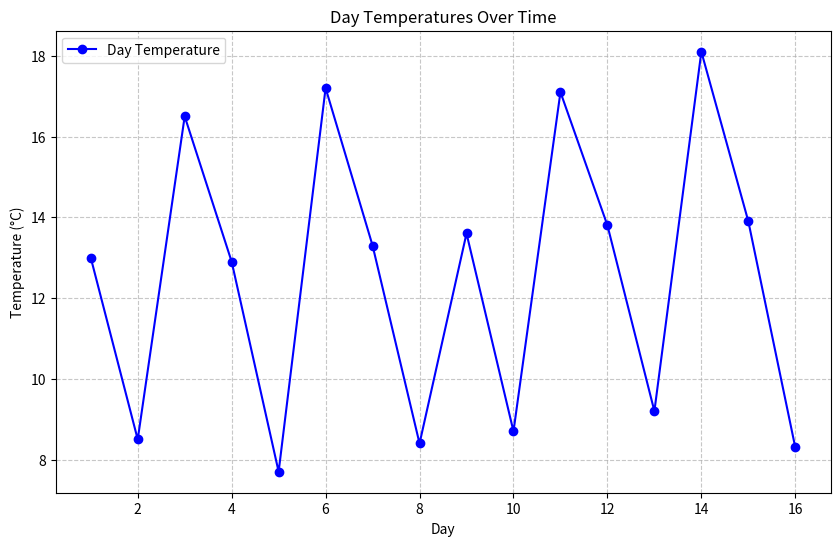

Python code for this plot:
# -*- coding: utf-8 -*-
"""Sarunaworksheet0.ipynb

Automatically generated by Colab.

Original file is located at
    https://colab.research.google.com/<link-removed>

Task 1 - Coin Change Problem: Scenario: Given a set of coin denominations and a target amount, find the minimum number of coins needed to make the amount. If it’s not possible, return - 1. Task:

Write a function min_coins(coins, amount) that: • Uses DP to calculate the minimum number of coins needed to make up the amount.
**Test** with coins = [1, 2, 5] and amount = 11. The result should be 3 (using coins [5, 5, 1]).
"""

def min_coins(coins, amount):
    """
     Finds the minimum number of coins needed to make up a given amount using dynamic
  programming.
  This function solves the coin change problem by determining the fewest number of
  coins from a given set of coin denominations that sum up to a target amount. The
  solution uses dynamic programming(tabulation) to iteratively build up the minimum
  number of coins required for each amount.
  Parameters:
  coins (list of int): A list of coin denominations available for making change. Each
  coin denomination is a positive integer.
  amount (int): The target amount for which we need to find the minimum number of coins
  . It must be a non-negative integer.
  Returns:
  int: The minimum number of coins required to make the given amount.
  If it is not possible to make the amount with the given coins, returns -1.
  Example:
  >>> min_coins([1, 2, 5], 11)
  3
  >>> min_coins([2], 3)
  -1
    """
    dp = [float('inf')] * (amount + 1)
    dp[0] = 0
    for coin in coins:
        for i in range(coin, amount + 1):
            dp[i] = min(dp[i], dp[i - coin] + 1)
    return dp[amount] if dp[amount] != float('inf') else -1

# Test with the given example
coins = [1, 2, 5]
amount = 11
result = min_coins(coins, amount)
print(f"Minimum coins required to make {amount} using coins {coins}: {result}")

"""Task 2 - Longest Common Subsequence (LCS): Scenario: Given two strings, find the length of their longest common subsequence (LCS). This is useful in text comparison. Task:

Write a function longest_common_subsequence(s1, s2) that: • Uses DP to find the length of the LCS of two strings s1 and s2.
Test with strings like "abcde" and "ace"; the LCS length should be 3 ("ace").
"""

def longest_common_subsequence(s1, s2):
    """function to uses DP to find the length of the LCS of two strings s1 and s2."""
    n, m = len(s1), len(s2)
    dp = [[0] * (m + 1) for _ in range(n + 1)]
    for i in range(1, n + 1):
        for j in range(1, m + 1):
            if s1[i - 1] == s2[j - 1]:
                dp[i][j] = dp[i - 1][j - 1] + 1
            else:
                dp[i][j] = max(dp[i - 1][j], dp[i][j - 1])

    return dp[n][m]

s1 = "abcde"
s2 = "ace"
result = longest_common_subsequence(s1, s2)
print(f"Length of LCS for '{s1}' and '{s2}': {result}")

"""Task 3 - 0/1 Knapsack Problem: Scenario: You have a list of items, each with a weight and a value. Given a weight capacity, maximize the total value of items you can carry without exceeding the weight capacity. Task:

Write a function knapsack(weights, values, capacity) that: • Uses DP to determine the maximum value that can be achieved within the given weight capacity.

Test with weights [1, 3, 4, 5], values [1, 4, 5, 7], and capacity 7. The re- sult should be 9.
"""

def knapsack(weights, values, capacity):
    """function to  Uses DP to determine the maximum value that can be achieved within the given weight capacity."""
    n = len(weights)
    dp = [[0] * (capacity + 1) for _ in range(n + 1)]


    for i in range(1, n + 1):
        for w in range(capacity + 1):
            if weights[i - 1] <= w:
                dp[i][w] = max(dp[i - 1][w], values[i - 1] + dp[i - 1][w - weights[i - 1]])
            else:
                dp[i][w] = dp[i - 1][w]

    return dp[n][capacity]


weights = [1, 3, 4, 5]
values = [1, 4, 5, 7]
capacity = 7
result = knapsack(weights, values, capacity)
print(f"Maximum value for weights {weights}, values {values}, and capacity {capacity}: {result}")

temperatures = [8.2, 17.4, 14.1, 7.9, 18.0, 13.5, 9.0, 17.8, 13.0, 8.5,
                16.5, 12.9, 7.7, 17.2, 13.3, 8.4, 16.7, 14.0, 9.5, 18.3,
                13.4, 8.1, 17.9, 14.2, 7.6, 17.0, 12.8, 8.0, 16.8, 13.7,
                7.8, 17.5, 13.6, 8.7, 17.1, 13.8, 9.2, 18.1, 13.9, 8.3,
                16.4, 12.7, 8.9, 18.2, 13.1, 7.8, 16.6, 12.5]

cold = []
mild = []
comfortable = []
fahrenheit = []

def classify_temperatures():
    """Classify temperatures into cold, mild, and comfortable categories based on their values."""
    for temp in temperatures:
        if temp < 10:
            cold.append(temp)
        elif 10 <= temp <= 15:
            mild.append(temp)
        else:
            comfortable.append(temp)

    print("Cold temperatures:", cold)
    print("Mild temperatures:", mild)
    print("Comfortable temperatures:", comfortable)

def display_category_counts():
    """Display the count of temperatures in each category."""
    print(f"Number of cold days: {len(cold)}")
    print(f"Number of mild days: {len(mild)}")
    print(f"Number of comfortable days: {len(comfortable)}")

def convert_to_fahrenheit():
    """Convert the list of temperatures from Celsius to Fahrenheit."""
    for temp in temperatures:
        converted_temp = (temp * 9/5) + 32
        fahrenheit.append(round(converted_temp, 2))
    print("Temperatures in Fahrenheit:", fahrenheit)

print("------------------------- Task 1: Classification -------------------------")
classify_temperatures()

print("------------------------- Task 2: Counts -------------------------")
display_category_counts()

print("------------------------- Task 3: Conversion -------------------------")
convert_to_fahrenheit()

import matplotlib.pyplot as plt


temperatures = [8.2, 17.4, 14.1, 7.9, 18.0, 13.5, 9.0, 17.8, 13.0, 8.5,
                16.5, 12.9, 7.7, 17.2, 13.3, 8.4, 16.7, 14.0, 9.5, 18.3,
                13.4, 8.1, 17.9, 14.2, 7.6, 17.0, 12.8, 8.0, 16.8, 13.7,
                7.8, 17.5, 13.6, 8.7, 17.1, 13.8, 9.2, 18.1, 13.9, 8.3,
                16.4, 12.7, 8.9, 18.2, 13.1, 7.8, 16.6, 12.5]

night = []
evening = []
day = []

def categorize_temperatures():
    """
    Assign temperatures to 'night', 'day', and 'evening' lists based on their position in the dataset.
    """
    for i, temp in enumerate(temperatures):
        if i % 24 < 8:
            night.append(temp)
        elif i % 24 < 16:
            day.append(temp)
        else:
            evening.append(temp)

    print("Day temperatures:", day)
    print("Night temperatures:", night)
    print("Evening temperatures:", evening)

def calculate_average_day_temperature():
    """
    Calculate and display the average temperature during the day.
    """
    average = sum(day) / len(day)
    print(f"The average temperature during the day is: {average:.2f}°C")

def plot_day_temperatures():
    """
    Plot the day temperatures over time with a line graph.
    """
    plt.figure(figsize=(10, 6))
    days = range(1, len(day) + 1)  # X-axis: Day numbers
    plt.plot(days, day, marker='o', label='Day Temperature', color='blue')
    plt.title("Day Temperatures Over Time")
    plt.xlabel("Day")
    plt.ylabel("Temperature (°C)")
    plt.grid(True, linestyle='--', alpha=0.7)
    plt.legend()
    plt.show()


categorize_temperatures()
calculate_average_day_temperature()
plot_day_temperatures()

nested_list = [1, [2, [3, 4], 5], 6, [7, 8]]

def sum_nested_list(nested_list):
    """
    Calculate the sum of all numbers in a nested list.
    This function takes a list that may contain integers and other nested lists.
    It recursively traverses the list and sums all the integers, no matter how deeply
    nested they are.
    Args:
    nested_list (list): A list that may contain integers or other lists of integers.
    Returns:

    18

[redacted]

    int: The total sum of all integers in the nested list, including those in sublists
    .
    Example:
    >>> sum_nested_list([1, [2, [3, 4], 5], 6, [7, 8]])
    36
    >>> sum_nested_list([1, [2, 3], [4, [5]]])
    15
    """
    total = 0
    for element in nested_list:
        if isinstance(element, list): # Check if the element is a list
            total += sum_nested_list(element) # Recursively sum the nested list
        else:
            total += element # Add the number to the total
    return total


sum_nested_list(nested_list)

def generate_permutations(s):
    """function to Takes a string s as input and returns a list of all unique permutations. """
    if len(s) <= 1:
        return [s]

    permutations = []
    for i, char in enumerate(s):
        rest = s[:i] + s[i+1:]
        for perm in generate_permutations(rest):
            permutations.append(char + perm)


    return list(set(permutations))

print(generate_permutations("abc"))

directory_structure = {
"file1.txt": 200,
"file2.txt": 300,
"subdir1": {
"file3.txt": 400,
"file4.txt": 100
},
"subdir2": {
"subsubdir1": {
"file5.txt": 250
},
"file6.txt": 150
}
}

def calculate_directory_size(directory):
    """Return the total size of the directory."""
    total_size = 0

    for name, value in directory.items():
        if isinstance(value, dict):
            total_size += calculate_directory_size(value)
        else:
            total_size += value

    return total_size
total_size= calculate_directory_size(directory_structure)
print(f"total directory size : {total_size}")